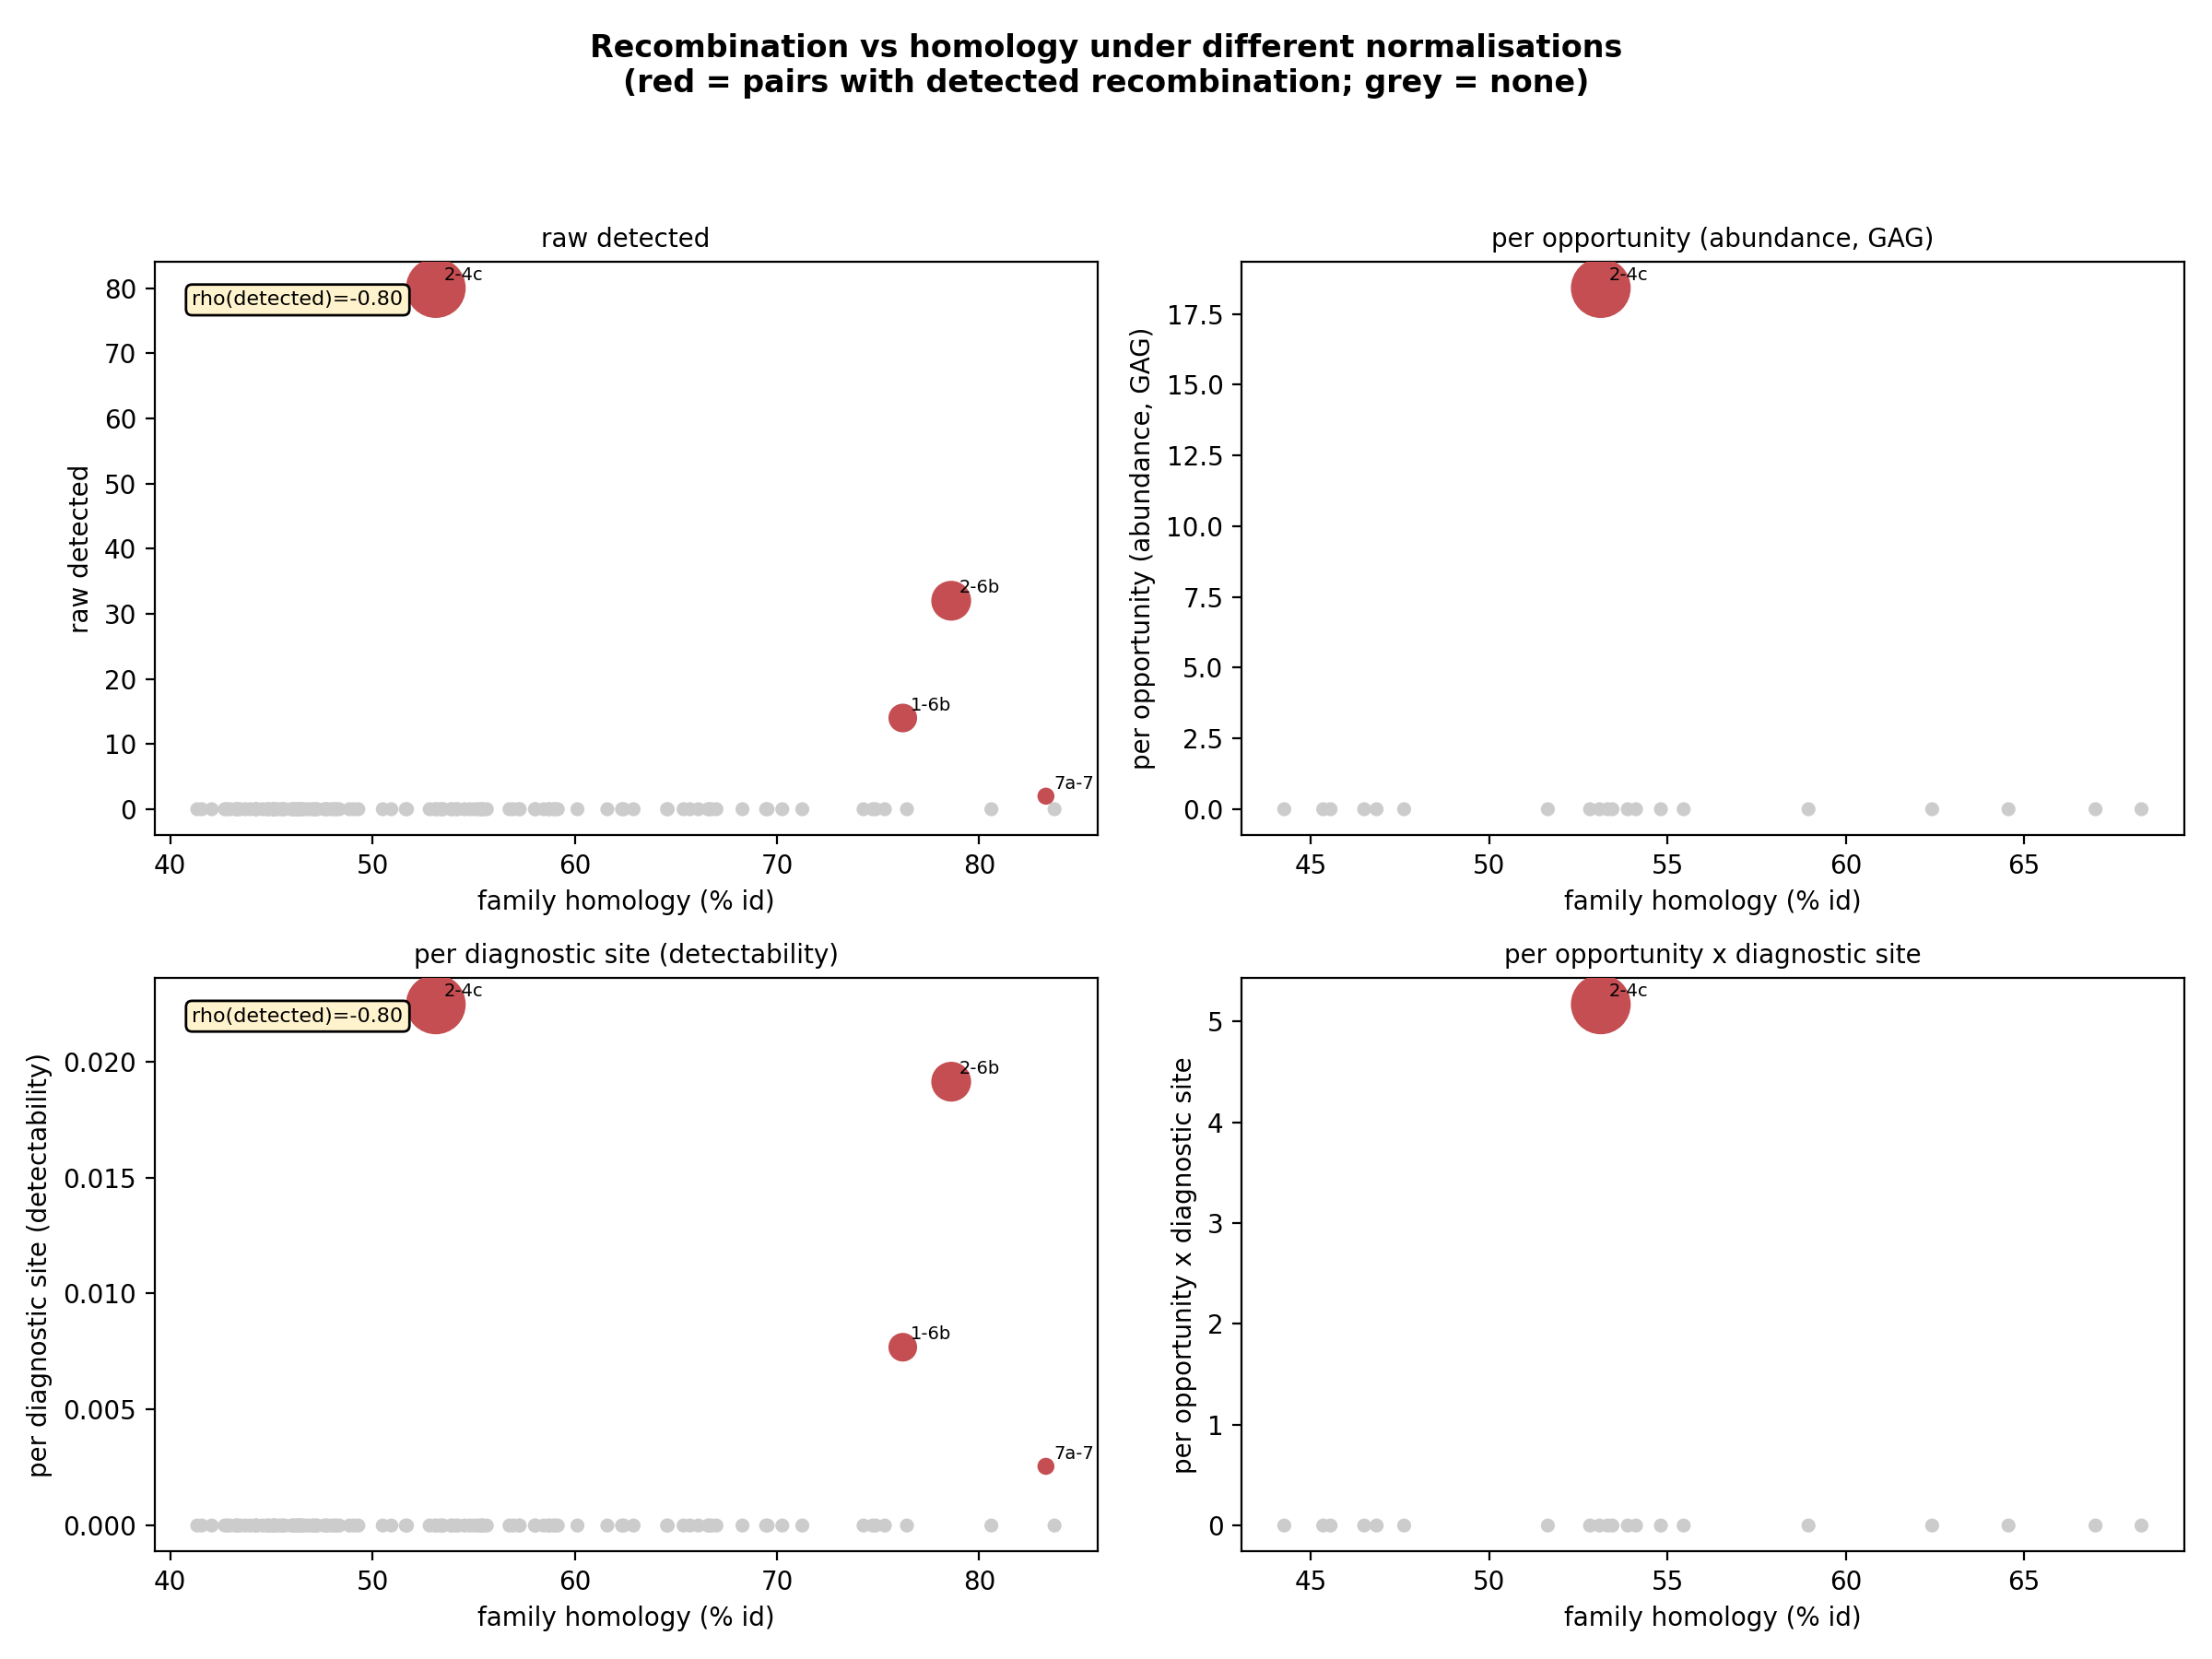

Data behind this chart, as committed beside it:
pair	detected	homology	diag_sites	opp_GAG	opp_RT	per_opp_GAG	per_opp_RT	per_diag	per_opp_diag
2-4c	80	53.13	3562	4343684	844932	18.42	94.68	0.022	5.171
2-6b	32	78.61	1673	0	1307361	nan	24.48	0.019	nan
1-6b	14	76.22	1822	0	350370	nan	39.96	0.008	nan
7a-7	2	83.3	784	0	0	nan	nan	0.003	nan
5-1	0	62.42	3605	541842	129540	0.000	0.000	0.000	0.000
5-2	0	64.56	3456	11687774	483362	0.000	0.000	0.000	0.000
5-6b	0	69.46	2314	0	174498	nan	0.000	0.000	nan
5-6a	0	56.78	2963	0	0	nan	nan	0.000	nan
5-6	0	66.6	1589	0	0	nan	nan	0.000	nan
5-3	0	59.03	2917	0	0	nan	nan	0.000	nan
5-0	0	66.11	3235	0	55880	nan	0.000	0.000	nan
5-4	0	45.55	1886	3258500	0	0.000	nan	0.000	0.000
5-4a	0	44.78	1217	0	0	nan	nan	0.000	nan
5-4c	0	52.83	3601	1288504	112776	0.000	0.000	0.000	0.000
5-7a	0	53.46	1999	158270	0	0.000	nan	0.000	0.000
5-7	0	57.26	3819	0	2794	nan	0.000	0.000	nan
5-8a	0	45.13	2316	0	0	nan	nan	0.000	nan
5-8b	0	48.36	2217	0	0	nan	nan	0.000	nan
5-9	0	53.89	3836	368676	22606	0.000	0.000	0.000	0.000
1-2	0	68.3	3155	1826607	970530	0.000	0.000	0.000	0.000
1-6a	0	60.13	2767	0	0	nan	nan	0.000	nan
1-6	0	74.28	1250	0	0	nan	nan	0.000	nan
1-3	0	58.03	2919	0	0	nan	nan	0.000	nan
1-0	0	66.77	3158	0	112200	nan	0.000	0.000	nan
1-4	0	45.35	1944	509250	0	0.000	nan	0.000	0.000
1-4a	0	44.93	1200	0	0	nan	nan	0.000	nan
1-4c	0	53.09	3548	201372	226440	0.000	0.000	0.000	0.000
1-7a	0	53.33	2000	24735	0	0.000	nan	0.000	0.000
1-7	0	58.47	3654	0	5610	nan	0.000	0.000	nan
1-8a	0	44.2	2386	0	0	nan	nan	0.000	nan
1-8b	0	47.77	2249	0	0	nan	nan	0.000	nan
1-9	0	54.12	3809	57618	45390	0.000	0.000	0.000	0.000
2-6a	0	64.6	2511	0	0	nan	nan	0.000	nan
2-6	0	75.33	1238	0	0	nan	nan	0.000	nan
2-3	0	58.72	2913	0	0	nan	nan	0.000	nan
2-0	0	66.64	3235	0	418660	nan	0.000	0.000	nan
2-4	0	46.84	1887	10984750	0	0.000	nan	0.000	0.000
2-4a	0	46.1	1182	0	0	nan	nan	0.000	nan
2-7a	0	54.82	1975	533545	0	0.000	nan	0.000	0.000
2-7	0	59.16	3673	0	20933	nan	0.000	0.000	nan
2-8a	0	45.12	2364	0	0	nan	nan	0.000	nan
2-8b	0	48.13	2243	0	0	nan	nan	0.000	nan
2-9	0	55.46	3764	1242846	169367	0.000	0.000	0.000	0.000
6b-6a	0	74.88	1787	0	0	nan	nan	0.000	nan
6b-6	0	83.72	830	0	0	nan	nan	0.000	nan
6b-3	0	62.91	1909	0	0	nan	nan	0.000	nan
6b-0	0	69.53	2334	0	151140	nan	0.000	0.000	nan
6b-4	0	47.09	1826	0	0	nan	nan	0.000	nan
6b-4a	0	46.34	1121	0	0	nan	nan	0.000	nan
6b-4c	0	56.98	2690	0	305028	nan	0.000	0.000	nan
6b-7a	0	55.21	1895	0	0	nan	nan	0.000	nan
6b-7	0	62.34	2800	0	7557	nan	0.000	0.000	nan
6b-8a	0	44.84	2340	0	0	nan	nan	0.000	nan
6b-8b	0	48.86	2180	0	0	nan	nan	0.000	nan
6b-9	0	58.73	2868	0	61143	nan	0.000	0.000	nan
6a-6	0	80.6	968	0	0	nan	nan	0.000	nan
6a-3	0	61.61	1909	0	0	nan	nan	0.000	nan
6a-0	0	57.28	2962	0	0	nan	nan	0.000	nan
6a-4	0	44.26	1856	0	0	nan	nan	0.000	nan
6a-4a	0	41.34	1121	0	0	nan	nan	0.000	nan
... 60 more rows
